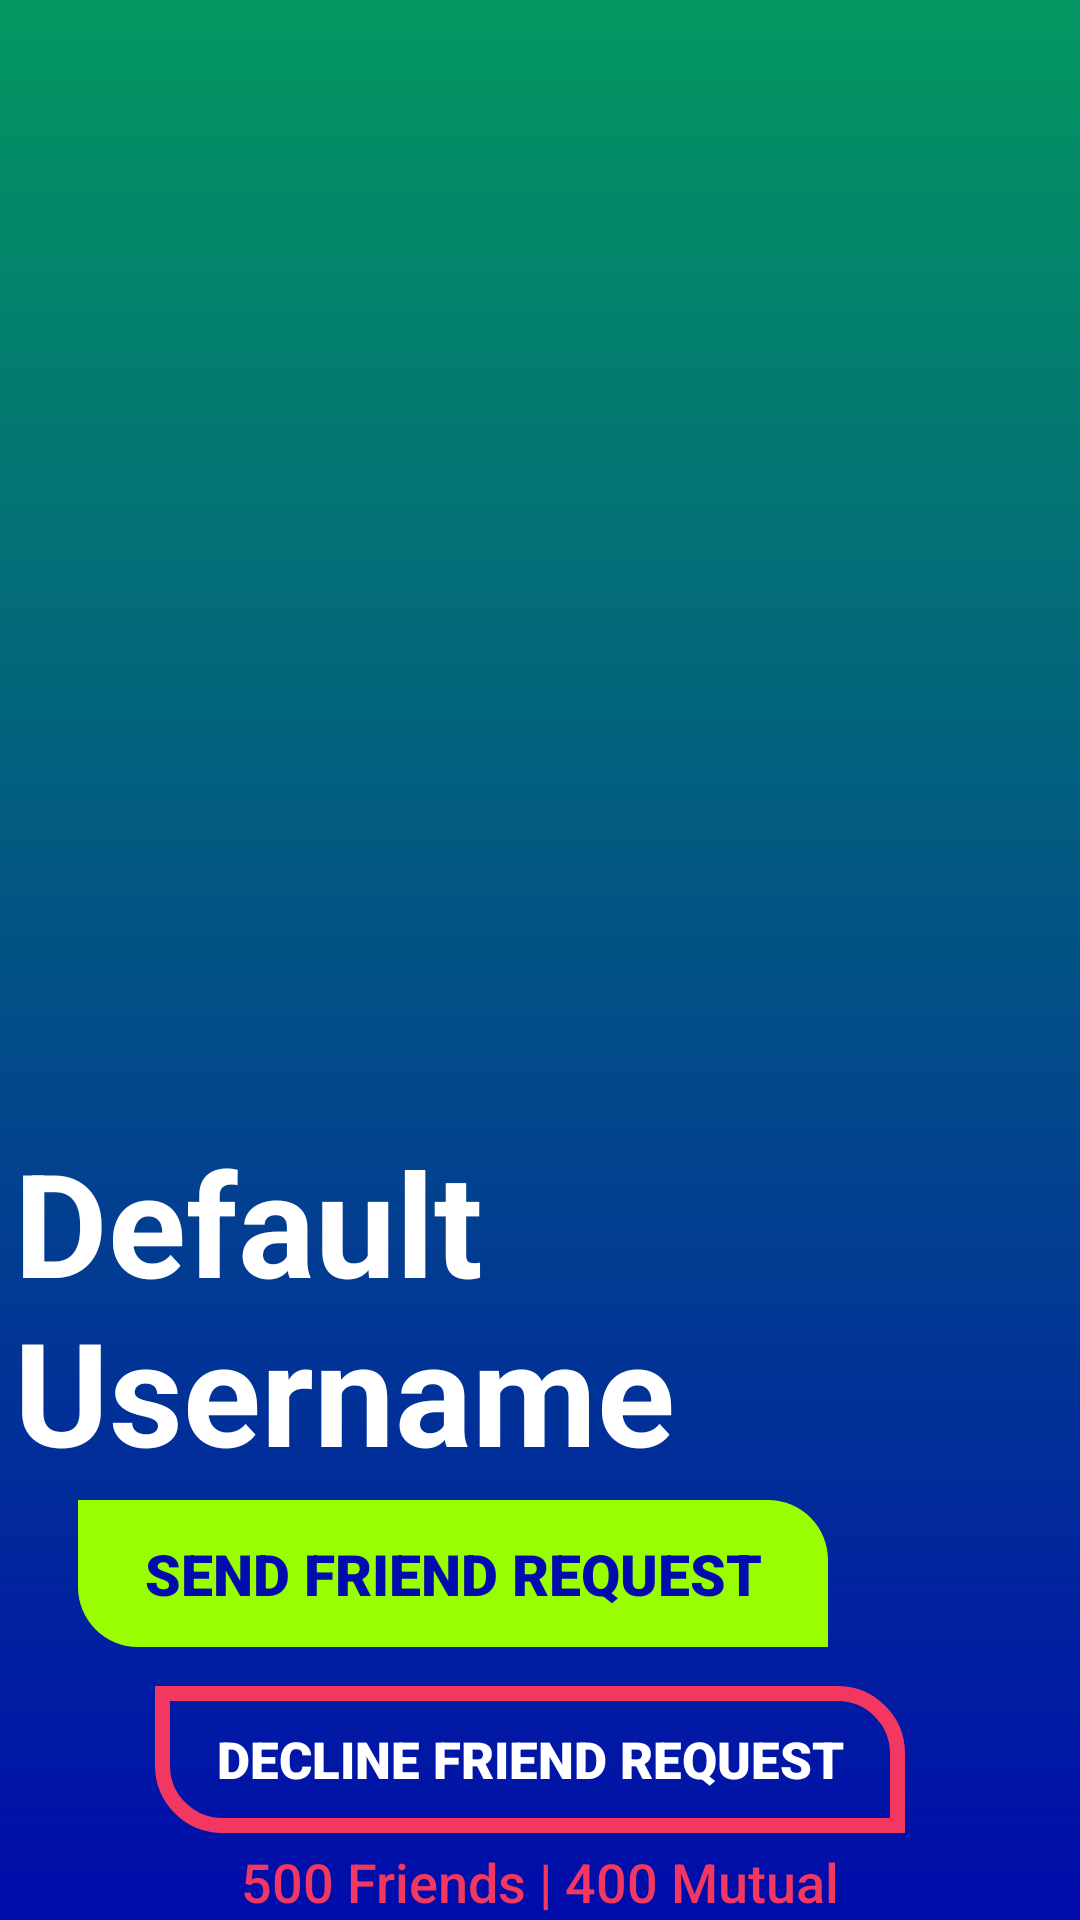

Reconstruct the res/layout file that produces this screen, plus the resources it refers to.
<!-- AndroidManifest.xml: application theme AppTheme -->
<!-- res/layout/activity_profile.xml -->
<?xml version="1.0" encoding="utf-8"?>
<android.support.constraint.ConstraintLayout xmlns:android="http://schemas.android.com/apk/res/android"
    xmlns:app="http://schemas.android.com/apk/res-auto"
    xmlns:tools="http://schemas.android.com/tools"
    android:layout_width="match_parent"
    android:layout_height="match_parent"
    tools:context=".Activities.ProfileActivity"
    android:background="@drawable/background">

    <ImageView
        android:id="@+id/profile_image"
        android:layout_width="283dp"
        android:layout_height="350dp"
        android:layout_marginStart="64dp"
        android:layout_marginEnd="64dp"
        android:layout_marginBottom="17dp"
        app:layout_constraintBottom_toTopOf="@+id/profile_username"
        app:layout_constraintEnd_toEndOf="parent"
        app:layout_constraintStart_toStartOf="parent"
        app:layout_constraintTop_toTopOf="parent"
        tools:src="@drawable/default_profile_pic" />

    <TextView
        android:id="@+id/profile_username"
        android:layout_width="wrap_content"
        android:layout_height="wrap_content"
        android:layout_marginStart="16dp"
        android:layout_marginTop="8dp"
        android:layout_marginEnd="7dp"
        android:layout_marginBottom="8dp"
        android:fontFamily="sans-serif"
        android:text="@string/default_username"
        android:textAppearance="?android:attr/textAppearanceLarge"
        android:textColor="@color/white"
        android:textSize="48sp"
        android:textStyle="bold"
        app:layout_constraintBottom_toTopOf="@+id/profile_description"
        app:layout_constraintEnd_toEndOf="parent"
        app:layout_constraintStart_toStartOf="parent"
        app:layout_constraintTop_toBottomOf="@+id/profile_image" />

    <TextView
        android:id="@+id/profile_description"
        android:layout_width="wrap_content"
        android:layout_height="wrap_content"
        android:layout_marginStart="130dp"
        android:layout_marginTop="1dp"
        android:layout_marginEnd="130dp"
        android:layout_marginBottom="90dp"
        android:ellipsize="marquee"
        android:fontFamily="sans-serif-medium"
        android:marqueeRepeatLimit="marquee_forever"
        android:scrollHorizontally="true"
        android:singleLine="true"
        android:text="@string/default_description"
        android:textColor="@color/colorAccent"
        android:textSize="18sp"
        app:layout_constraintBottom_toTopOf="@+id/profile_stats"
        app:layout_constraintEnd_toEndOf="parent"
        app:layout_constraintStart_toStartOf="parent"
        app:layout_constraintTop_toBottomOf="@+id/profile_username" />

    <TextView
        android:id="@+id/profile_stats"
        android:layout_width="wrap_content"
        android:layout_height="wrap_content"
        android:layout_marginStart="105dp"
        android:layout_marginTop="86dp"
        android:layout_marginEnd="105dp"
        android:fontFamily="sans-serif-medium"
        android:singleLine="true"
        android:text="@string/profile_stats"
        android:textColor="@color/dark_pink"
        android:textSize="18sp"
        app:layout_constraintEnd_toEndOf="parent"
        app:layout_constraintStart_toStartOf="parent"
        app:layout_constraintTop_toBottomOf="@+id/profile_description" />

    <Button
        android:id="@+id/profile_send_friend_request"
        style="@style/rounded_button"
        android:layout_width="@dimen/button_width_large"
        android:layout_height="@dimen/button_height"
        android:layout_marginStart="77dp"
        android:layout_marginTop="8dp"
        android:layout_marginEnd="84dp"
        android:layout_marginBottom="91dp"
        android:paddingLeft="20dp"
        android:paddingRight="20dp"
        android:text="@string/send_friend_request"
        android:textSize="19sp"
        app:layout_constraintBottom_toBottomOf="parent"
        app:layout_constraintEnd_toEndOf="parent"
        app:layout_constraintHorizontal_bias="1.0"
        app:layout_constraintStart_toStartOf="parent"
        app:layout_constraintTop_toBottomOf="@+id/profile_stats"
        app:layout_constraintVertical_bias="1.0" />

    <Button
        android:id="@+id/profile_unfriend_friend"
        style="@style/rounded_button_with_border"
        android:layout_width="@dimen/button_width_large"
        android:layout_height="@dimen/button_height"
        android:layout_marginStart="77dp"
        android:layout_marginTop="13dp"
        android:layout_marginEnd="84dp"
        android:layout_marginBottom="29dp"
        android:paddingLeft="20dp"
        android:paddingRight="20dp"
        android:text="@string/decline_friend_request"
        android:textSize="17sp"
        app:layout_constraintBottom_toBottomOf="parent"
        app:layout_constraintEnd_toEndOf="parent"
        app:layout_constraintStart_toStartOf="parent"
        app:layout_constraintTop_toBottomOf="@+id/profile_send_friend_request" />
</android.support.constraint.ConstraintLayout>
<!-- resources referenced by this layout -->
<resources>
  <color name="colorAccent">#99FF00</color>
  <color name="dark_pink">#F23861</color>
  <color name="white">#FFFFFF</color>
  <dimen name="button_height">49dp</dimen>
  <dimen name="button_width_large">250dp</dimen>
  <!-- drawable background: png bitmap (drawable-hdpi, 5850 bytes) -->
  <string name="decline_friend_request">Decline Friend Request</string>
  <string name="default_description">Default Description</string>
  <string name="default_username">Default Username</string>
  <string name="profile_stats">500 Friends | 400 Mutual</string>
  <string name="send_friend_request">Send Friend Request</string>
  <style name="rounded_button" parent="android:Widget.Button">
  
          <item name="android:layout_width">@dimen/button_width</item>
          <item name="android:layout_height">@dimen/button_height</item>
          <item name="android:background">@drawable/rounded_rect_button</item>
          <item name="android:backgroundTint">@color/colorAccent</item>
          <item name="android:fontFamily">sans-serif-black</item>
          <item name="android:textAllCaps">true</item>
          <item name="android:textAppearance">?android:attr/textAppearanceLarge</item>
          <item name="android:textColor">@color/dark_blue</item>
          <item name="android:textSize">20sp</item>
  
      </style>
  <style name="rounded_button_with_border" parent="android:Widget.Button">
  
          <item name="android:layout_width">@dimen/button_width</item>
          <item name="android:layout_height">@dimen/button_height</item>
          <item name="android:background">@drawable/rounded_rect_button_border</item>
          <item name="android:fontFamily">sans-serif-black</item>
          <item name="android:textAllCaps">true</item>
          <item name="android:textAppearance">?android:attr/textAppearanceLarge</item>
          <item name="android:textColor">@color/white</item>
          <item name="android:textSize">20sp</item>
  
      </style>
  <style name="AppTheme" parent="Theme.AppCompat.Light.DarkActionBar">
          
          <item name="colorPrimary">@color/colorPrimary</item>
          <item name="colorPrimaryDark">@color/colorPrimaryDark</item>
          <item name="colorAccent">@color/colorAccent</item>
  
          <item name="windowNoTitle">true</item>
          <item name="windowActionBar">true</item>
      </style>
  <dimen name="button_width">178dp</dimen>
  <!-- drawable rounded_rect_button (drawable) -->
  <?xml version="1.0" encoding="utf-8"?>
  <shape xmlns:android="http://schemas.android.com/apk/res/android"
      android:shape="rectangle">
  
      
      <corners
          android:bottomLeftRadius="20dp"
          android:topRightRadius="20dp"/>
  
  
  </shape>
  <color name="dark_blue">#010CAC</color>
  <!-- drawable rounded_rect_button_border (drawable-xxhdpi) -->
  <?xml version="1.0" encoding="utf-8"?>
  <shape xmlns:android="http://schemas.android.com/apk/res/android"
      android:shape="rectangle">
  
      
      <corners
          android:bottomLeftRadius="20dp"
          android:topRightRadius="20dp"/>
  
      <stroke
          android:width="5dp"
          android:color="@color/dark_pink" />
  
  </shape>
  <color name="colorPrimary">#049861</color>
  <color name="colorPrimaryDark">#049861</color>
</resources>
